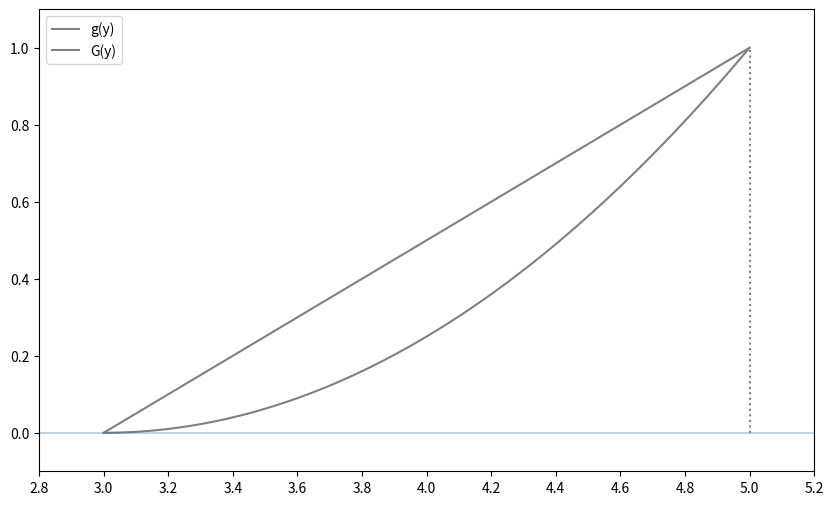

Python code for this plot:
# 확률변수의 변환


import numpy as np
import matplotlib.pyplot as plt
from scipy import integrate

# 분포함수를 G(y)라 하고 파이썬으로 구현
y_range = [3, 5]

def g(y):
    if y_range[0] <= y <= y_range[1]:
        return (y-3)/2
    else:
        return 0


def G(y):
    return integrate.quad(g, -np.inf, y)[0]

ys = np.linspace(y_range[0], y_range[1], 100)
fig = plt.figure(figsize=(10, 6))

ax = fig.add_subplot(111)

ax.plot(ys, [g(y) for y in ys], label='g(y)', color='gray')
ax.plot(ys, [G(y) for y in ys], label='G(y)', color='gray')

ax.hlines(0, 2.8, 5.2, alpha=0.3)
ax.vlines(ys.max(), 0, 1, linestyles=':', color='gray')

ax.set_xticks(np.arange(2.8, 5.2, 0.2))
ax.set_xlim(2.8, 5.2)
ax.set_ylim(-0.1, 1.1)

ax.legend()

plt.show()